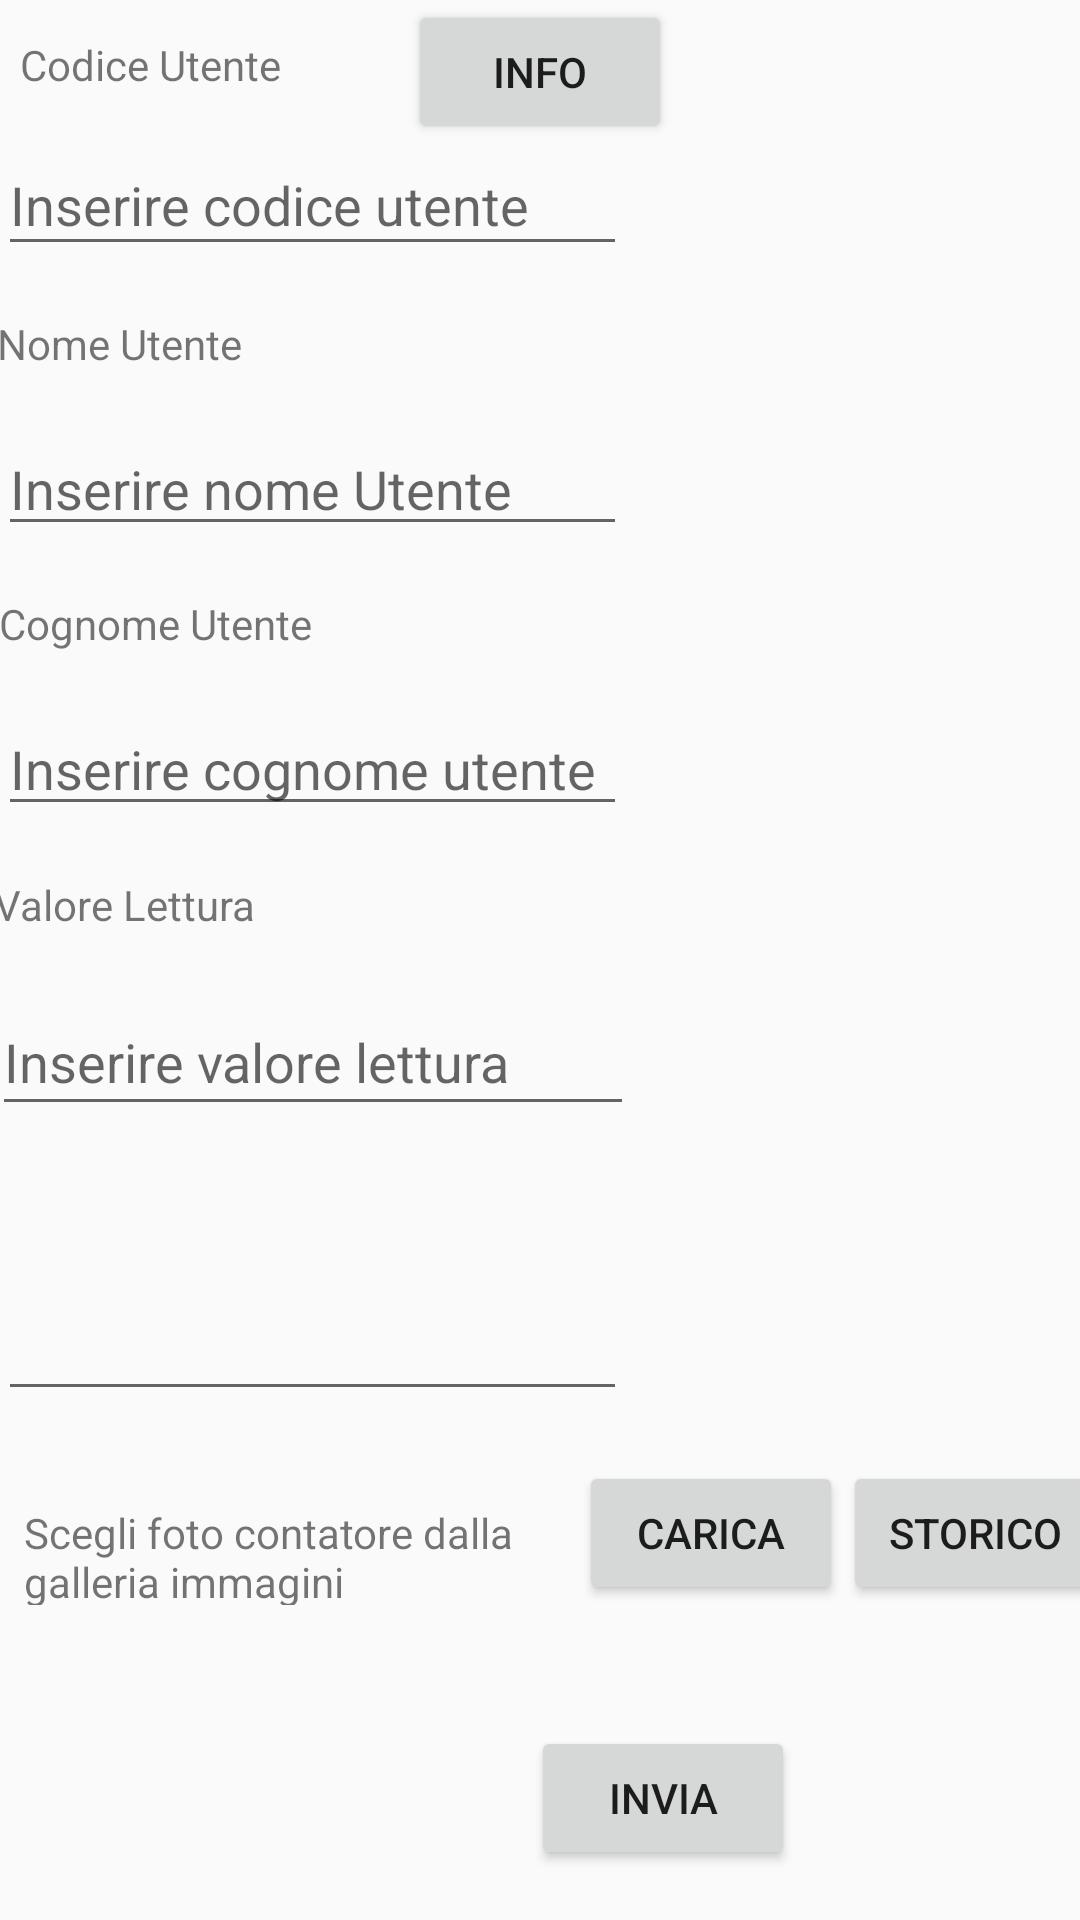

This screen was rendered from an Android layout file. Write that file and the resources it references.
<!-- AndroidManifest.xml: application theme AppTheme -->
<!-- res/layout/activity_main.xml -->
<?xml version="1.0" encoding="utf-8"?>
<androidx.constraintlayout.widget.ConstraintLayout xmlns:android="http://schemas.android.com/apk/res/android"
    xmlns:app="http://schemas.android.com/apk/res-auto"
    xmlns:tools="http://schemas.android.com/tools"
    android:layout_width="match_parent"
    android:layout_height="match_parent"
    tools:context=".MainActivity">


    <FrameLayout
        android:id="@+id/frameLayoutInfo"
        android:layout_width="match_parent"
        android:layout_height="match_parent"
        app:layout_constraintBottom_toBottomOf="parent"
        app:layout_constraintEnd_toEndOf="parent"
        app:layout_constraintStart_toStartOf="parent"
        app:layout_constraintTop_toTopOf="parent">


    </FrameLayout>

    <Button
        android:id="@+id/btnInfo"
        android:layout_width="wrap_content"
        android:layout_height="wrap_content"
        android:text="Info"
        app:layout_constraintEnd_toEndOf="parent"
        app:layout_constraintHorizontal_bias="0.5"
        app:layout_constraintStart_toStartOf="parent"
        app:layout_constraintTop_toTopOf="parent" />

    <TextView
        android:id="@+id/lblValoreLettura"
        android:layout_width="101dp"
        android:layout_height="21dp"
        android:layout_marginStart="30dp"
        android:layout_marginEnd="294dp"
        android:text="Valore Lettura"
        app:layout_constraintBottom_toTopOf="@+id/txtValoreLettura"
        app:layout_constraintEnd_toEndOf="parent"
        app:layout_constraintStart_toStartOf="parent"
        app:layout_constraintTop_toBottomOf="@+id/txtCognomeUtente" />

    <EditText
        android:id="@+id/txtValoreLettura"
        android:layout_width="214dp"
        android:layout_height="46dp"
        android:layout_marginStart="30dp"
        android:layout_marginEnd="182dp"
        android:ems="10"
        android:hint="Inserire valore lettura"

        android:inputType="number"
        app:layout_constraintBottom_toTopOf="@+id/lblData"
        app:layout_constraintEnd_toEndOf="parent"
        app:layout_constraintStart_toStartOf="parent"
        app:layout_constraintTop_toBottomOf="@+id/lblValoreLettura" />

    <TextView
        android:id="@+id/lblCodiceUtente"
        android:layout_width="wrap_content"
        android:layout_height="16dp"
        android:layout_marginTop="12dp"
        android:layout_marginEnd="36dp"
        android:text="Codice Utente"
        app:layout_constraintEnd_toEndOf="parent"
        app:layout_constraintEnd_toStartOf="@+id/btnInfo"
        app:layout_constraintHorizontal_bias="0.5"
        app:layout_constraintStart_toStartOf="parent"
        app:layout_constraintTop_toTopOf="parent" />

    
    <EditText
        android:id="@+id/txtCodiceUtente"
        android:layout_width="wrap_content"
        android:layout_height="44dp"
        android:layout_marginStart="30dp"
        android:layout_marginEnd="182dp"
        android:ems="10"

        android:fontFamily="sans-serif"
        android:hint="Inserire codice utente"

        android:inputType="number"
        android:typeface="normal"
        app:layout_constraintBottom_toTopOf="@+id/lblNomeUtente"
        app:layout_constraintEnd_toEndOf="parent"
        app:layout_constraintStart_toStartOf="parent"
        app:layout_constraintTop_toBottomOf="@+id/lblCodiceUtente" />

    <TextView
        android:id="@+id/lblNomeUtente"
        android:layout_width="wrap_content"
        android:layout_height="wrap_content"
        android:layout_marginStart="30dp"
        android:layout_marginEnd="311dp"
        android:text="Nome Utente"
        app:layout_constraintBottom_toTopOf="@+id/txtNomeUtente"
        app:layout_constraintEnd_toEndOf="parent"
        app:layout_constraintStart_toStartOf="parent"
        app:layout_constraintTop_toBottomOf="@+id/txtCodiceUtente" />

    <EditText
        android:id="@+id/txtNomeUtente"
        android:layout_width="wrap_content"
        android:layout_height="wrap_content"
        android:layout_marginStart="30dp"
        android:layout_marginEnd="182dp"
        android:ems="10"
        android:hint="Inserire nome Utente"
        android:inputType="textPersonName"
        app:layout_constraintBottom_toTopOf="@+id/lblCognomeUtente"
        app:layout_constraintEnd_toEndOf="parent"
        app:layout_constraintStart_toStartOf="parent"
        app:layout_constraintTop_toBottomOf="@+id/lblNomeUtente" />

    <TextView
        android:id="@+id/lblCognomeUtente"
        android:layout_width="wrap_content"
        android:layout_height="wrap_content"
        android:layout_marginStart="30dp"
        android:layout_marginEnd="287dp"
        android:text="Cognome Utente"
        app:layout_constraintBottom_toTopOf="@+id/txtCognomeUtente"
        app:layout_constraintEnd_toEndOf="parent"
        app:layout_constraintStart_toStartOf="parent"
        app:layout_constraintTop_toBottomOf="@+id/txtNomeUtente" />

    <EditText
        android:id="@+id/txtCognomeUtente"
        android:layout_width="wrap_content"
        android:layout_height="wrap_content"
        android:layout_marginStart="30dp"
        android:layout_marginEnd="182dp"
        android:ems="10"
        android:hint="Inserire cognome utente"
        android:inputType="textPersonName"
        app:layout_constraintBottom_toTopOf="@+id/lblValoreLettura"
        app:layout_constraintEnd_toEndOf="parent"
        app:layout_constraintStart_toStartOf="parent"
        app:layout_constraintTop_toBottomOf="@+id/lblCognomeUtente" />

    <EditText
        android:id="@+id/txtDate"
        android:layout_width="wrap_content"
        android:layout_height="43dp"
        android:layout_marginStart="30dp"
        android:layout_marginEnd="182dp"
        android:clickable="true"

        android:ems="10"
        android:focusable="false"
        android:inputType="none"


        app:layout_constraintBottom_toTopOf="@+id/tableLayout"
        app:layout_constraintEnd_toEndOf="parent"
        app:layout_constraintStart_toStartOf="parent"
        app:layout_constraintTop_toBottomOf="@+id/lblData" />

    <TextView
        android:id="@+id/lblData"
        android:layout_width="wrap_content"
        android:layout_height="wrap_content"
        android:layout_marginStart="30dp"
        android:layout_marginEnd="362dp"
        android:text="Data"
        app:layout_constraintBottom_toTopOf="@+id/txtDate"
        app:layout_constraintEnd_toEndOf="parent"
        app:layout_constraintStart_toStartOf="parent"
        app:layout_constraintTop_toBottomOf="@+id/txtValoreLettura" />


    <Button
        android:id="@+id/btnInvia"
        android:layout_width="wrap_content"
        android:layout_height="wrap_content"
        android:layout_marginStart="162dp"
        android:layout_marginEnd="80dp"
        android:text="Invia"
        app:layout_constraintBottom_toBottomOf="parent"
        app:layout_constraintEnd_toEndOf="parent"
        app:layout_constraintHorizontal_bias="0.5"
        app:layout_constraintStart_toStartOf="parent"
        app:layout_constraintTop_toBottomOf="@+id/tableLayout" />

    <TableLayout
        android:id="@+id/tableLayout"
        android:layout_width="398dp"
        android:layout_height="72dp"
        android:layout_marginStart="30dp"
        android:layout_marginEnd="7dp"
        app:layout_constraintBottom_toTopOf="@+id/btnInvia"
        app:layout_constraintEnd_toEndOf="parent"
        app:layout_constraintHorizontal_bias="0.5"
        app:layout_constraintStart_toStartOf="parent"
        app:layout_constraintTop_toBottomOf="@+id/txtDate">


        <TableRow>

            <TextView
                android:id="@+id/lblFoto"
                android:layout_width="185dp"
                android:layout_height="43dp"
                android:layout_marginStart="15dp"
                android:text="Scegli foto contatore dalla galleria immagini"
                tools:layout_editor_absoluteX="20dp"
                tools:layout_editor_absoluteY="428dp" />

            <Button
                android:id="@+id/btnCaricaFoto"
                android:layout_width="wrap_content"
                android:layout_height="wrap_content"
                android:text="Carica"
                tools:layout_editor_absoluteX="282dp"
                tools:layout_editor_absoluteY="409dp" />

            <Button
                android:id="@+id/btnStorico"
                android:layout_width="wrap_content"
                android:layout_height="wrap_content"
                android:text="Storico" />

        </TableRow>

        

    </TableLayout>


</androidx.constraintlayout.widget.ConstraintLayout>
<!-- resources referenced by this layout -->
<resources>
  <style name="AppTheme" parent="Theme.AppCompat.Light.DarkActionBar">
          
          <item name="colorPrimary">@color/colorPrimary</item>
          <item name="colorPrimaryDark">@color/colorPrimaryDark</item>
          <item name="colorAccent">@color/colorAccent</item>
  
          
  
      </style>
  <!-- not gathered from this repository: default colours our renderer supplied (Android Studio template values) -->
  <color name="colorPrimary">#FF6200EE</color>
  <color name="colorPrimaryDark">#FF3700B3</color>
  <color name="colorAccent">#FF03DAC5</color>
</resources>
